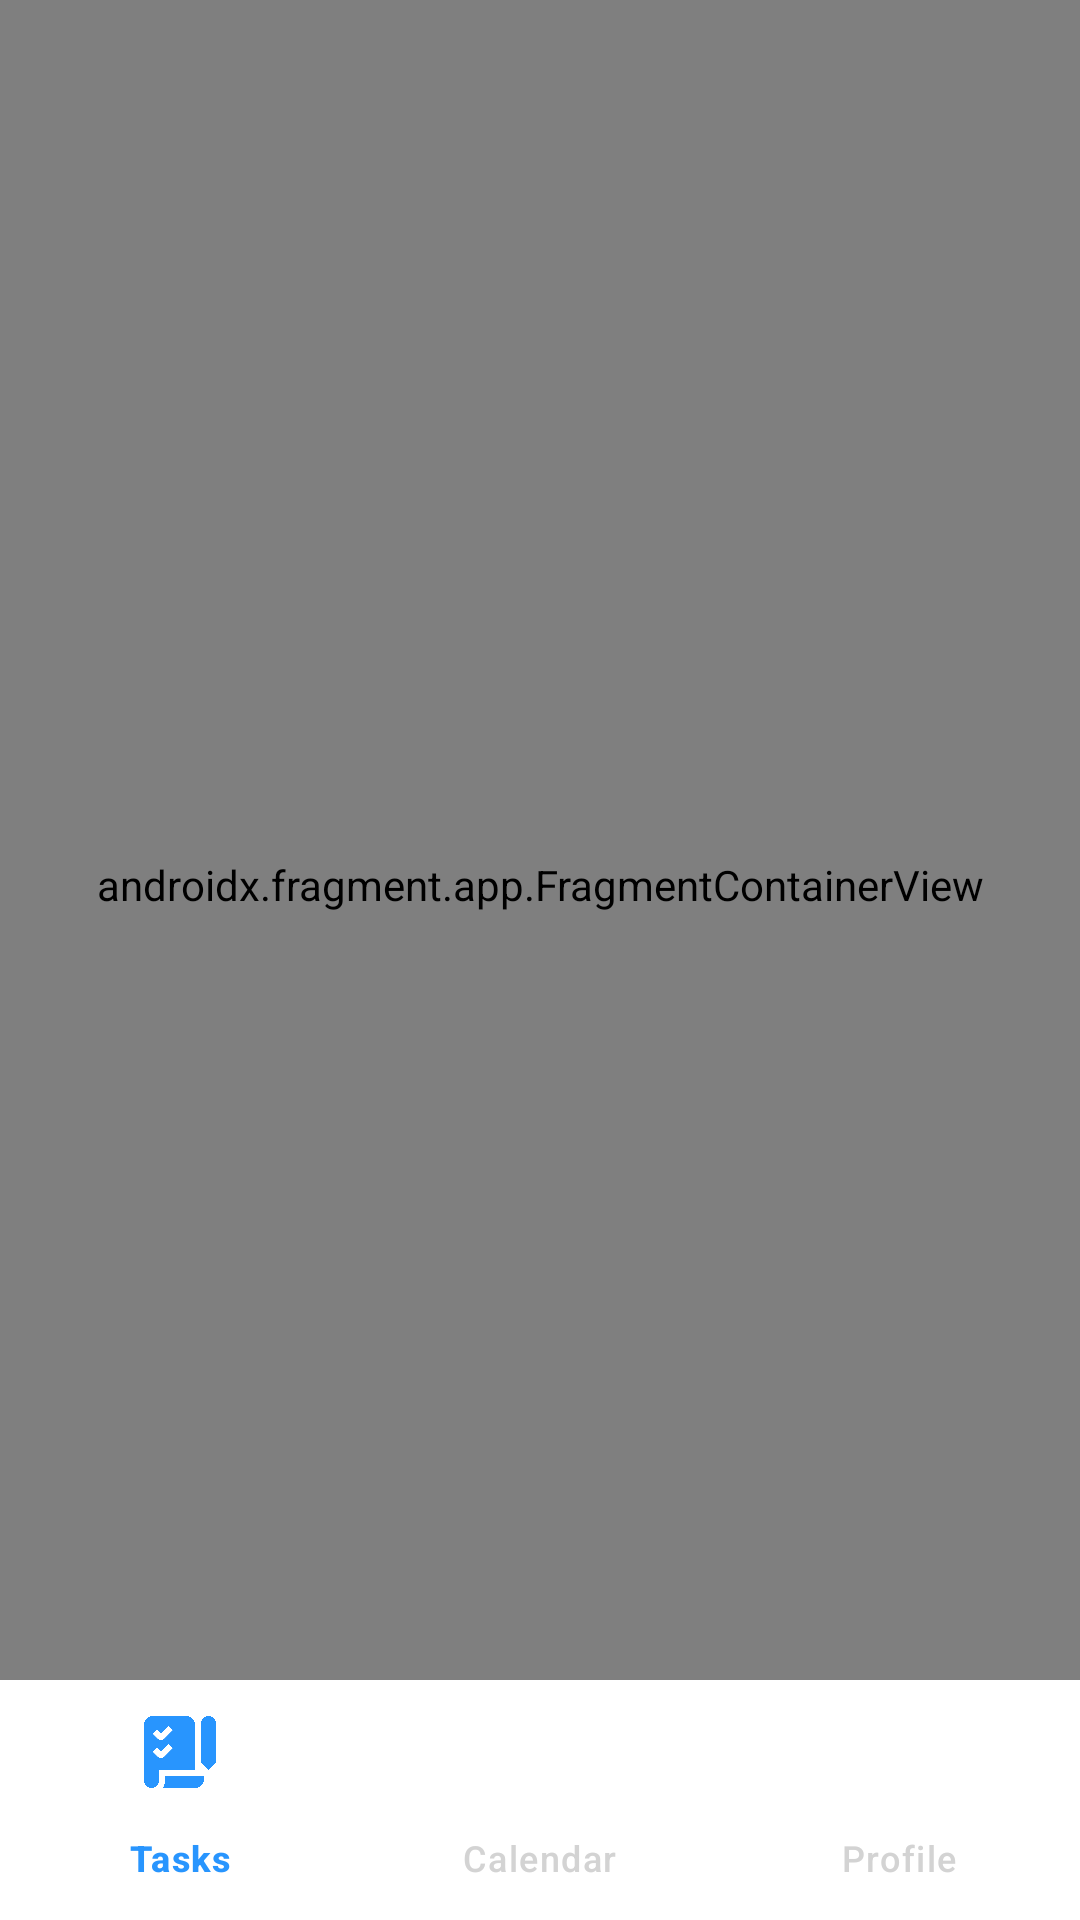

Write the Android layout XML for this screen, with the resource values it uses.
<!-- AndroidManifest.xml: application theme Theme.ToDoApp -->
<!-- res/layout/activity_home.xml -->
<?xml version="1.0" encoding="utf-8"?>
<layout xmlns:android="http://schemas.android.com/apk/res/android"
    xmlns:app="http://schemas.android.com/apk/res-auto"
    xmlns:tools="http://schemas.android.com/tools">

    <data>

    </data>

    <androidx.drawerlayout.widget.DrawerLayout
        android:id="@+id/drawerLayout"
        android:layout_width="match_parent"
        android:layout_height="match_parent"
        android:background="@color/white"
        tools:context=".ui.activities.HomeActivity">

        <androidx.coordinatorlayout.widget.CoordinatorLayout
            android:layout_width="match_parent"
            android:layout_height="match_parent">

            <androidx.fragment.app.FragmentContainerView
                android:id="@+id/home_host_fragment"
                android:layout_width="match_parent"
                android:layout_height="match_parent"
                android:name="androidx.navigation.fragment.NavHostFragment"
                app:defaultNavHost="true"
                app:navGraph="@navigation/home_nav_graph"
                android:layout_marginBottom="50dp"/>

            <com.google.android.material.bottomnavigation.BottomNavigationView
                android:id="@+id/bottomNavigationView"
                android:layout_width="match_parent"
                android:layout_height="wrap_content"
                android:layout_gravity="bottom"
                app:menu="@menu/bottom_nav_menu"
                android:background="@color/white"
                app:itemBackground="@color/white"
                app:itemActiveIndicatorStyle="@color/white"
                app:itemIconTint="@color/bottom_nav_selector_color"
                app:itemIconSize="24dp"
                app:itemTextColor="@color/bottom_nav_selector_color"/>


        </androidx.coordinatorlayout.widget.CoordinatorLayout>

        <com.google.android.material.navigation.NavigationView
            android:id="@+id/navigationView"
            android:layout_width="wrap_content"
            android:layout_height="match_parent"
            android:layout_gravity="start"
            android:fitsSystemWindows="true"
            app:headerLayout="@layout/drawer_header"
            app:itemIconSize="32dp"
            app:menu="@menu/nav_menu"/>
    </androidx.drawerlayout.widget.DrawerLayout>
</layout>
<!-- res/layout/drawer_header.xml (included above) -->
<?xml version="1.0" encoding="utf-8"?>
<layout xmlns:android="http://schemas.android.com/apk/res/android">

    <data>

    </data>

    <LinearLayout
        android:layout_width="match_parent"
        android:layout_height="170dp"
        android:background="#2895FE"
        android:gravity="bottom"
        android:padding="16dp">

        <ImageView
            android:layout_width="100dp"
            android:layout_height="100dp"
            android:layout_gravity="center"
            android:src="@drawable/todo_logo_nav" />

        <TextView
            android:id="@+id/header_textView"
            android:layout_width="wrap_content"
            android:layout_height="wrap_content"
            android:layout_marginStart="40dp"
            android:paddingTop="8dp"
            android:layout_gravity="center"
            android:textAlignment="center"
            android:text="@string/todo"
            android:fontFamily="sans-serif-medium"
            android:textStyle="bold|italic"
            android:textColor="@color/white"
            android:textSize="35sp" />

    </LinearLayout>
</layout>
<!-- resources referenced by this layout -->
<resources>
  <color name="white">#FFFFFFFF</color>
  <string name="todo">TODO</string>
  <style name="Theme.ToDoApp" parent="Base.Theme.ToDoApp" />
  <style name="Base.Theme.ToDoApp" parent="Theme.Material3.DayNight.NoActionBar">
          <item name="colorPrimary">@color/blue</item>
          <item name="colorPrimaryDark">@color/blue</item>
          <item name="colorAccent">@color/light_blue</item>
          <item name="colorSecondary">@color/light_blue</item>
      </style>
  <color name="blue">#2895FE</color>
  <color name="light_blue">#4BB0F1</color>
</resources>
